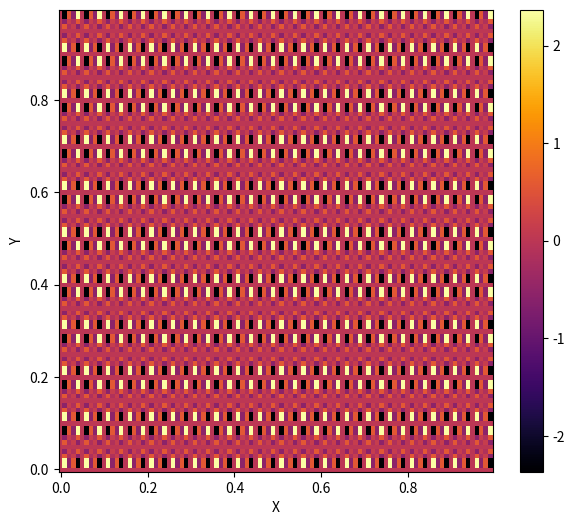
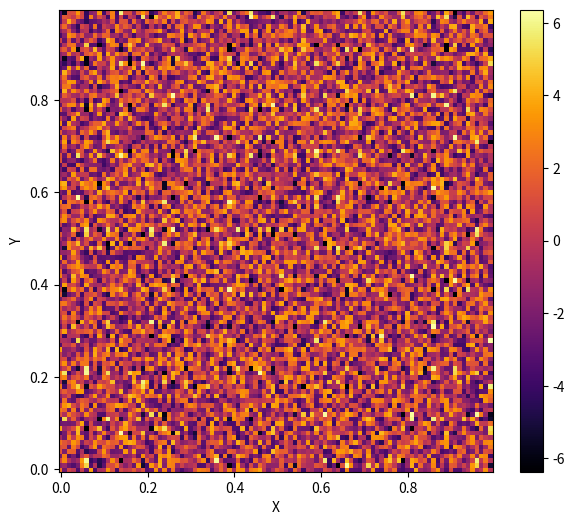
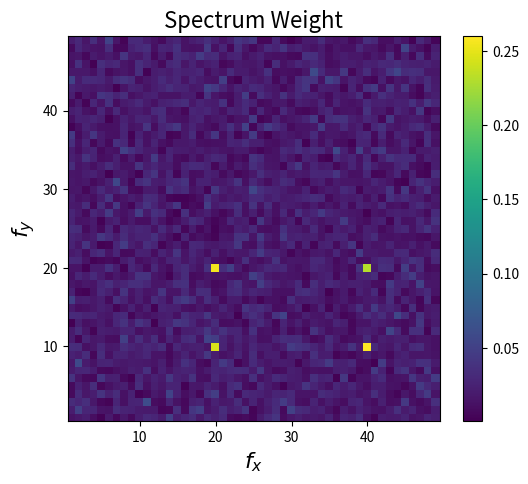
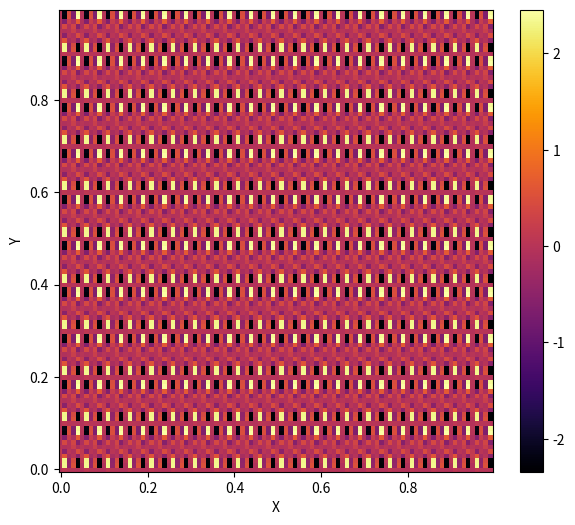

These charts were generated, in order, by the following Python code:
import numpy as np
import matplotlib.pyplot as plt

xmax, ymax = 1, 1
dx,dy = 0.01, 0.01
x,y = np.arange(0, xmax, dx), np.arange(0, ymax, dy)

f0x = 10
f0y = 20
fx = np.sin(2 * np.pi * f0x * x) + np.sin(2 * np.pi * 2 * f0x * x)
fy = np.sin(2 * np.pi * f0y * y) + np.sin(2 * np.pi * 2 * f0y * y)
I = np.tensordot(fx, fy, axes = 0)

X,Y = np.meshgrid(x,y)
plt.figure(figsize = (7,6))
plt.pcolor(X, Y, I, cmap = 'inferno')
plt.xlabel('X')
plt.ylabel('Y')
plt.colorbar()
plt.show()

noise = 4 * (2 * np.random.random_sample((x.size, y.size)) - 1)
plt.figure(figsize = (7,6))
plt.pcolor(X, Y, I + noise, cmap = 'inferno')
plt.xlabel('X')
plt.ylabel('Y')
plt.colorbar()
plt.show()

fI = np.fft.fft2(I + noise)
freqx = np.fft.fftfreq(x.size, dx)
freqy = np.fft.fftfreq(y.size, dy)
Lx = np.arange(1, np.floor(x.size/2), dtype = int)
Ly = np.arange(1, np.floor(x.size/2), dtype = int)
Spectrum = np.abs(fI) / x.size / y.size
Fx, Fy = np.meshgrid(freqx[Lx], freqy[Ly])

plt.figure(figsize = (6,5))
plt.title('Spectrum Weight', fontsize = 16)
plt.pcolor(Fx, Fy, Spectrum[Lx][:, Ly])
plt.xlabel('$f_x$', fontsize = 16)
plt.ylabel('$f_y$', fontsize = 16)
plt.colorbar()
plt.show()

ind = Spectrum > 0.1
I_filtered = np.fft.ifft2(fI * ind)
plt.figure(figsize = (7,6))
plt.pcolor(X, Y, I_filtered.real, cmap = 'inferno')
plt.xlabel('X')
plt.ylabel('Y')
plt.colorbar()
plt.show()
